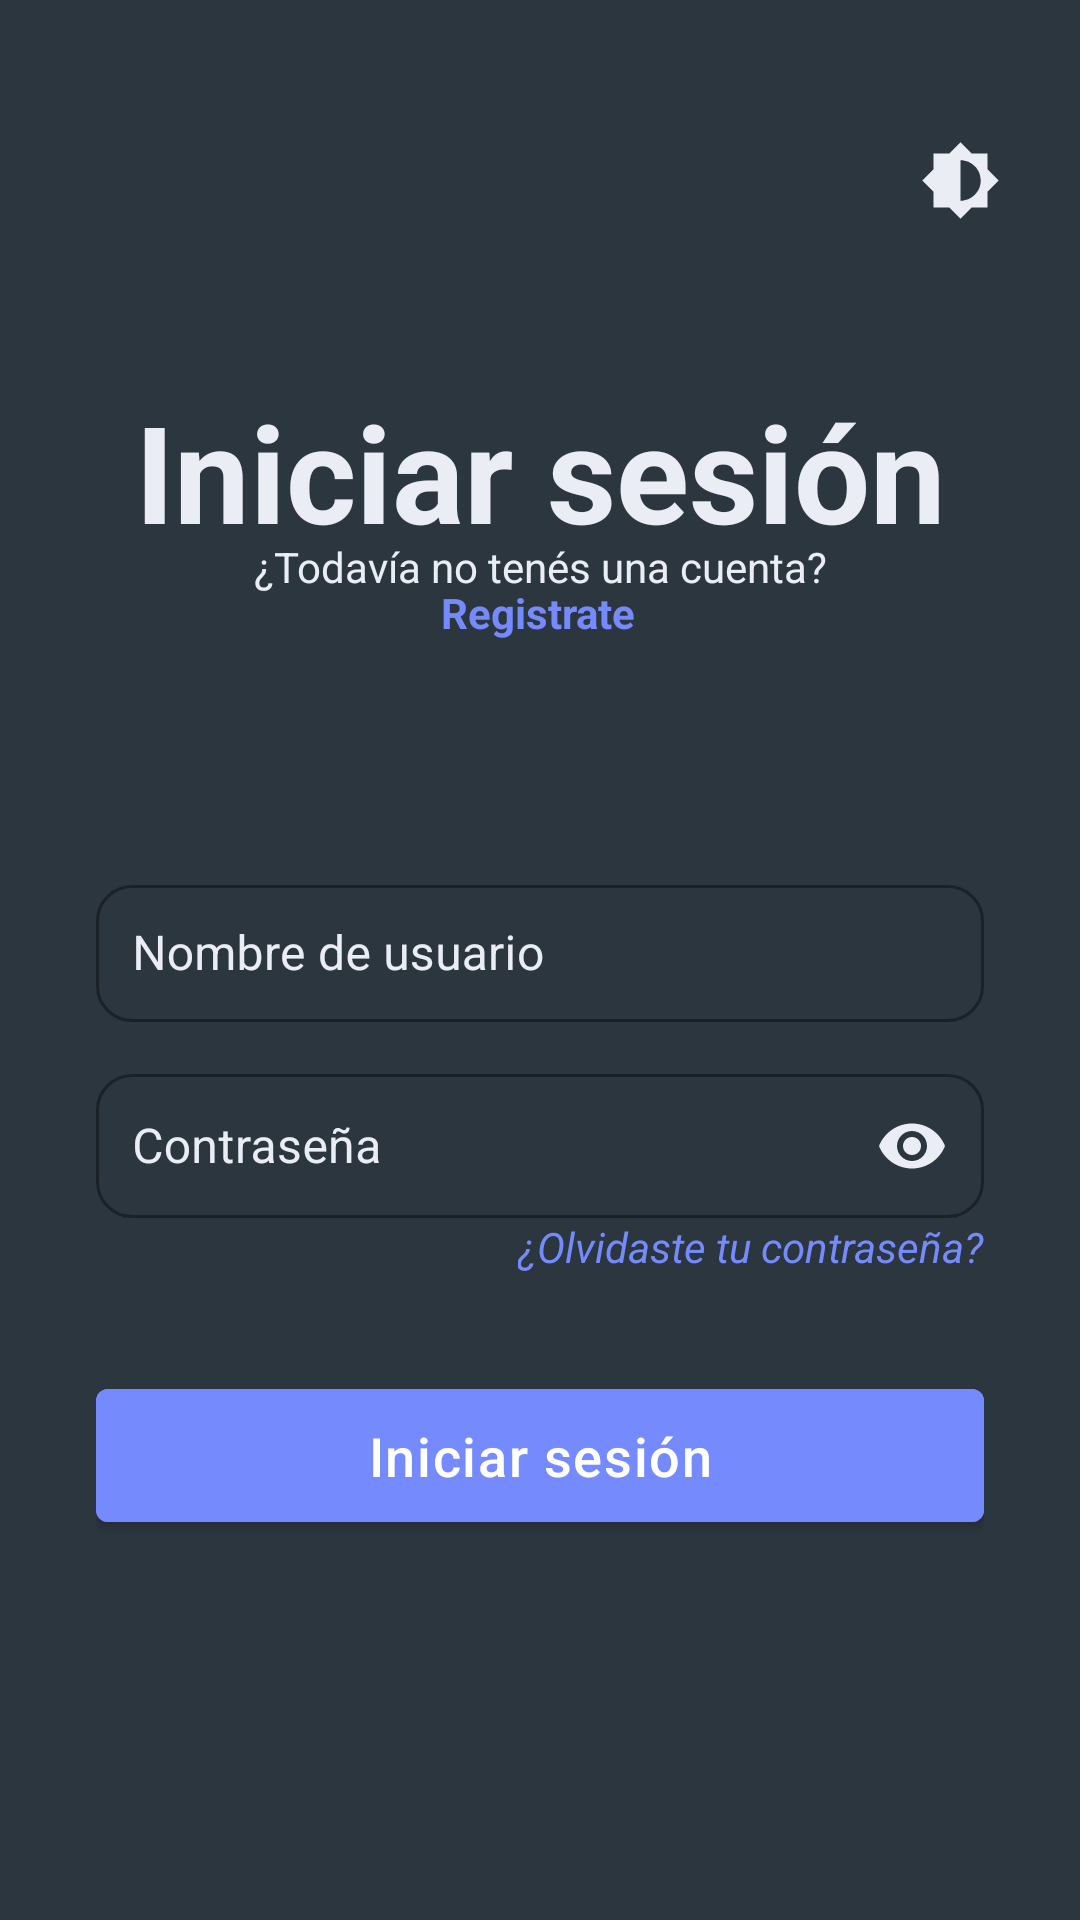

Produce the Android XML layout that renders to this screen, including the resource entries it uses.
<!-- AndroidManifest.xml: activity theme Theme.PrimerApp -->
<!-- res/layout/login.xml -->
<?xml version="1.0" encoding="utf-8"?>
<androidx.constraintlayout.widget.ConstraintLayout
    xmlns:android="http://schemas.android.com/apk/res/android"
    xmlns:app="http://schemas.android.com/apk/res-auto"
    android:layout_width="match_parent"
    android:layout_height="match_parent"
    android:fillViewport="true"
    android:background="@color/background">

    
    <ImageButton
        android:id="@+id/btnThemeToggle"
        android:layout_marginTop="40dp"
        android:layout_marginRight="20dp"
        android:layout_width="40dp"
        android:layout_height="40dp"
        android:background="?attr/selectableItemBackgroundBorderless"
        android:contentDescription="Cambiar tema"
        android:src="@drawable/baseline_brightness_6_24"
        app:tint="@color/text"
        app:layout_constraintEnd_toEndOf="parent"
        app:layout_constraintTop_toTopOf="parent" />

    
    <androidx.constraintlayout.widget.ConstraintLayout
        android:padding="32dp"
        android:layout_width="0dp"
        android:layout_height="wrap_content"
        app:layout_constraintTop_toTopOf="parent"
        app:layout_constraintTop_toBottomOf="@id/btnThemeToggle"
        app:layout_constraintBottom_toBottomOf="parent"
        app:layout_constraintStart_toStartOf="parent"
        app:layout_constraintEnd_toEndOf="parent">

    
    <TextView
        android:id="@+id/title"
        android:layout_width="wrap_content"
        android:layout_height="wrap_content"
        android:text="Iniciar sesión"
        android:textColor="@color/text"
        android:textSize="45sp"
        android:textStyle="bold"
        app:layout_constraintEnd_toEndOf="parent"
        app:layout_constraintStart_toStartOf="parent"
        app:layout_constraintTop_toTopOf="parent" />

    
    <TextView
        android:id="@+id/subtitle"
        android:layout_width="wrap_content"
        android:layout_height="wrap_content"
        android:layout_marginTop="-8dp"
        android:text="¿Todavía no tenés una cuenta?"
        android:textColor="@color/text"
        android:textSize="14sp"
        app:layout_constraintEnd_toEndOf="parent"
        app:layout_constraintStart_toStartOf="parent"
        app:layout_constraintTop_toBottomOf="@id/title" />

    
    <TextView
            android:id="@+id/register_link"
            android:layout_width="wrap_content"
            android:layout_height="wrap_content"
            android:layout_marginTop="-4dp"
            android:text="Registrate"
            android:textColor="@color/primary"
            android:textSize="14sp"
            android:textStyle="bold"
            app:layout_constraintEnd_toEndOf="parent"
            app:layout_constraintHorizontal_bias="0.498"
            app:layout_constraintStart_toStartOf="parent"
            app:layout_constraintTop_toBottomOf="@id/subtitle" />

    
    <com.google.android.material.textfield.TextInputLayout
        style="@style/Widget.MaterialComponents.TextInputLayout.OutlinedBox"
        android:id="@+id/usernameLayout"
        android:layout_width="match_parent"
        android:layout_height="wrap_content"
        android:layout_marginTop="76dp"
        android:textColorHint="@color/text"
        android:hint="Nombre de usuario"

        app:boxCornerRadiusBottomEnd="12dp"
        app:boxCornerRadiusBottomStart="12dp"
        app:boxCornerRadiusTopEnd="12dp"
        app:boxCornerRadiusTopStart="12dp"

        app:layout_constraintEnd_toEndOf="parent"
        app:layout_constraintStart_toStartOf="parent"
        app:layout_constraintTop_toBottomOf="@id/register_link">

        <com.google.android.material.textfield.TextInputEditText
            android:id="@+id/inputUsername"
            android:layout_width="match_parent"
            android:layout_height="match_parent"
            android:inputType="text"
            android:padding="12dp"
            android:textColor="@color/text"/>
    </com.google.android.material.textfield.TextInputLayout>

    
    <com.google.android.material.textfield.TextInputLayout
        style="@style/Widget.MaterialComponents.TextInputLayout.OutlinedBox"
        android:id="@+id/passwordLayout"
        android:layout_width="match_parent"
        android:layout_height="wrap_content"
        android:layout_marginTop="12dp"
        android:textColorHint="@color/text"
        android:hint="Contraseña"
        app:boxBackgroundMode="outline"

        app:boxCornerRadiusBottomEnd="12dp"
        app:boxCornerRadiusBottomStart="12dp"
        app:boxCornerRadiusTopEnd="12dp"
        app:boxCornerRadiusTopStart="12dp"

        app:endIconMode="password_toggle"
        app:endIconTint="@color/text"

        app:layout_constraintEnd_toEndOf="parent"
        app:layout_constraintStart_toStartOf="parent"
        app:layout_constraintTop_toBottomOf="@id/usernameLayout">

        <com.google.android.material.textfield.TextInputEditText
            android:id="@+id/inputPassword"
            android:layout_width="match_parent"
            android:layout_height="match_parent"
            android:padding="12dp"
            android:inputType="textPassword"
            android:textColor="@color/text"/>
    </com.google.android.material.textfield.TextInputLayout>

    
    <TextView
            android:id="@+id/forgot_password"
            android:layout_width="wrap_content"
            android:layout_height="wrap_content"
            android:text="¿Olvidaste tu contraseña?"
            android:textColor="@color/primary"
            android:textSize="14sp"
            android:textStyle="italic"
            app:layout_constraintEnd_toEndOf="parent"
            app:layout_constraintTop_toBottomOf="@id/passwordLayout" />

    
    <com.google.android.material.button.MaterialButton
        android:id="@+id/buttonLogin"
        android:layout_width="0dp"
        android:layout_height="wrap_content"
        android:layout_marginTop="32dp"
        android:letterSpacing="0.03"
        android:padding="10dp"
        android:text="Iniciar sesión"
        android:textAllCaps="false"
        android:textColor="@android:color/white"
        android:backgroundTint="@color/primary"
        android:textSize="18sp"
        app:layout_constraintEnd_toEndOf="parent"
        app:layout_constraintStart_toStartOf="parent"
        app:layout_constraintTop_toBottomOf="@id/forgot_password"/>
    </androidx.constraintlayout.widget.ConstraintLayout>
</androidx.constraintlayout.widget.ConstraintLayout>
<!-- resources referenced by this layout -->
<resources>
  <color name="background">#2C363F</color>
  <color name="primary">#758BFD</color>
  <color name="text">#EBEDF5</color>
  <!-- drawable baseline_brightness_6_24 (drawable) -->
  <vector xmlns:android="http://schemas.android.com/apk/res/android" android:autoMirrored="true" android:height="27dp" android:tint="#000000" android:viewportHeight="24" android:viewportWidth="24" android:width="27dp">
        
      <path android:fillColor="@android:color/white" android:pathData="M20,15.31L23.31,12 20,8.69V4h-4.69L12,0.69 8.69,4H4v4.69L0.69,12 4,15.31V20h4.69L12,23.31 15.31,20H20v-4.69zM12,18V6c3.31,0 6,2.69 6,6s-2.69,6 -6,6z"/>
      
  </vector>
  <style name="Theme.PrimerApp" parent="Theme.MaterialComponents.DayNight.NoActionBar">
          <item name="colorPrimary">@color/primary</item>
          <item name="colorOnPrimary">@color/onPrimary</item>
          <item name="android:windowBackground">@color/background</item>
          <item name="android:textColorHint">@color/text</item>
          <item name="android:textColor">@color/text</item>
          <item name="colorError">@color/error</item>
          <item name="colorControlActivated">@color/primary</item>
      </style>
  <color name="onPrimary">#3F56DC</color>
  <color name="error">#FF4444</color>
</resources>
